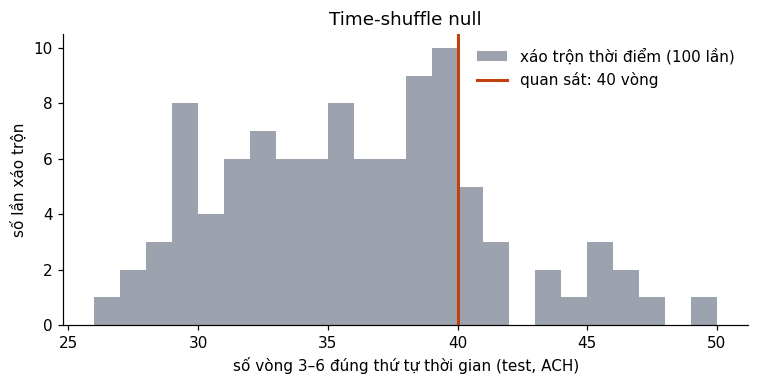

Source data for this figure (header and first rows):
segment, perm, length, time_ordered
dev, 0, 4, 3
dev, 0, 5, 0
dev, 0, 6, 0
dev, 0, 3, 32
dev, 1, 4, 4
dev, 1, 5, 0
dev, 1, 6, 0
dev, 1, 3, 36
dev, 2, 4, 4
dev, 2, 5, 0
dev, 2, 6, 0
dev, 2, 3, 39
dev, 3, 4, 3
dev, 3, 5, 1
dev, 3, 6, 0
dev, 3, 3, 36
dev, 4, 4, 3
dev, 4, 5, 0
dev, 4, 6, 0
dev, 4, 3, 36
dev, 5, 4, 5
dev, 5, 5, 0
dev, 5, 6, 0
dev, 5, 3, 39
dev, 6, 4, 5
dev, 6, 5, 0
dev, 6, 6, 0
dev, 6, 3, 41
dev, 7, 4, 4
dev, 7, 5, 0
dev, 7, 6, 0
dev, 7, 3, 40
dev, 8, 4, 6
dev, 8, 5, 0
dev, 8, 6, 0
dev, 8, 3, 41
dev, 9, 4, 5
dev, 9, 5, 0
dev, 9, 6, 0
dev, 9, 3, 38
dev, 10, 4, 4
dev, 10, 5, 0
dev, 10, 6, 0
dev, 10, 3, 33
dev, 11, 4, 5
dev, 11, 5, 0
dev, 11, 6, 0
dev, 11, 3, 34
dev, 12, 4, 2
dev, 12, 5, 0
dev, 12, 6, 0
dev, 12, 3, 38
dev, 13, 4, 4
dev, 13, 5, 0
dev, 13, 6, 0
dev, 13, 3, 40
dev, 14, 4, 6
dev, 14, 5, 0
dev, 14, 6, 0
dev, 14, 3, 35
... 748 more rows
